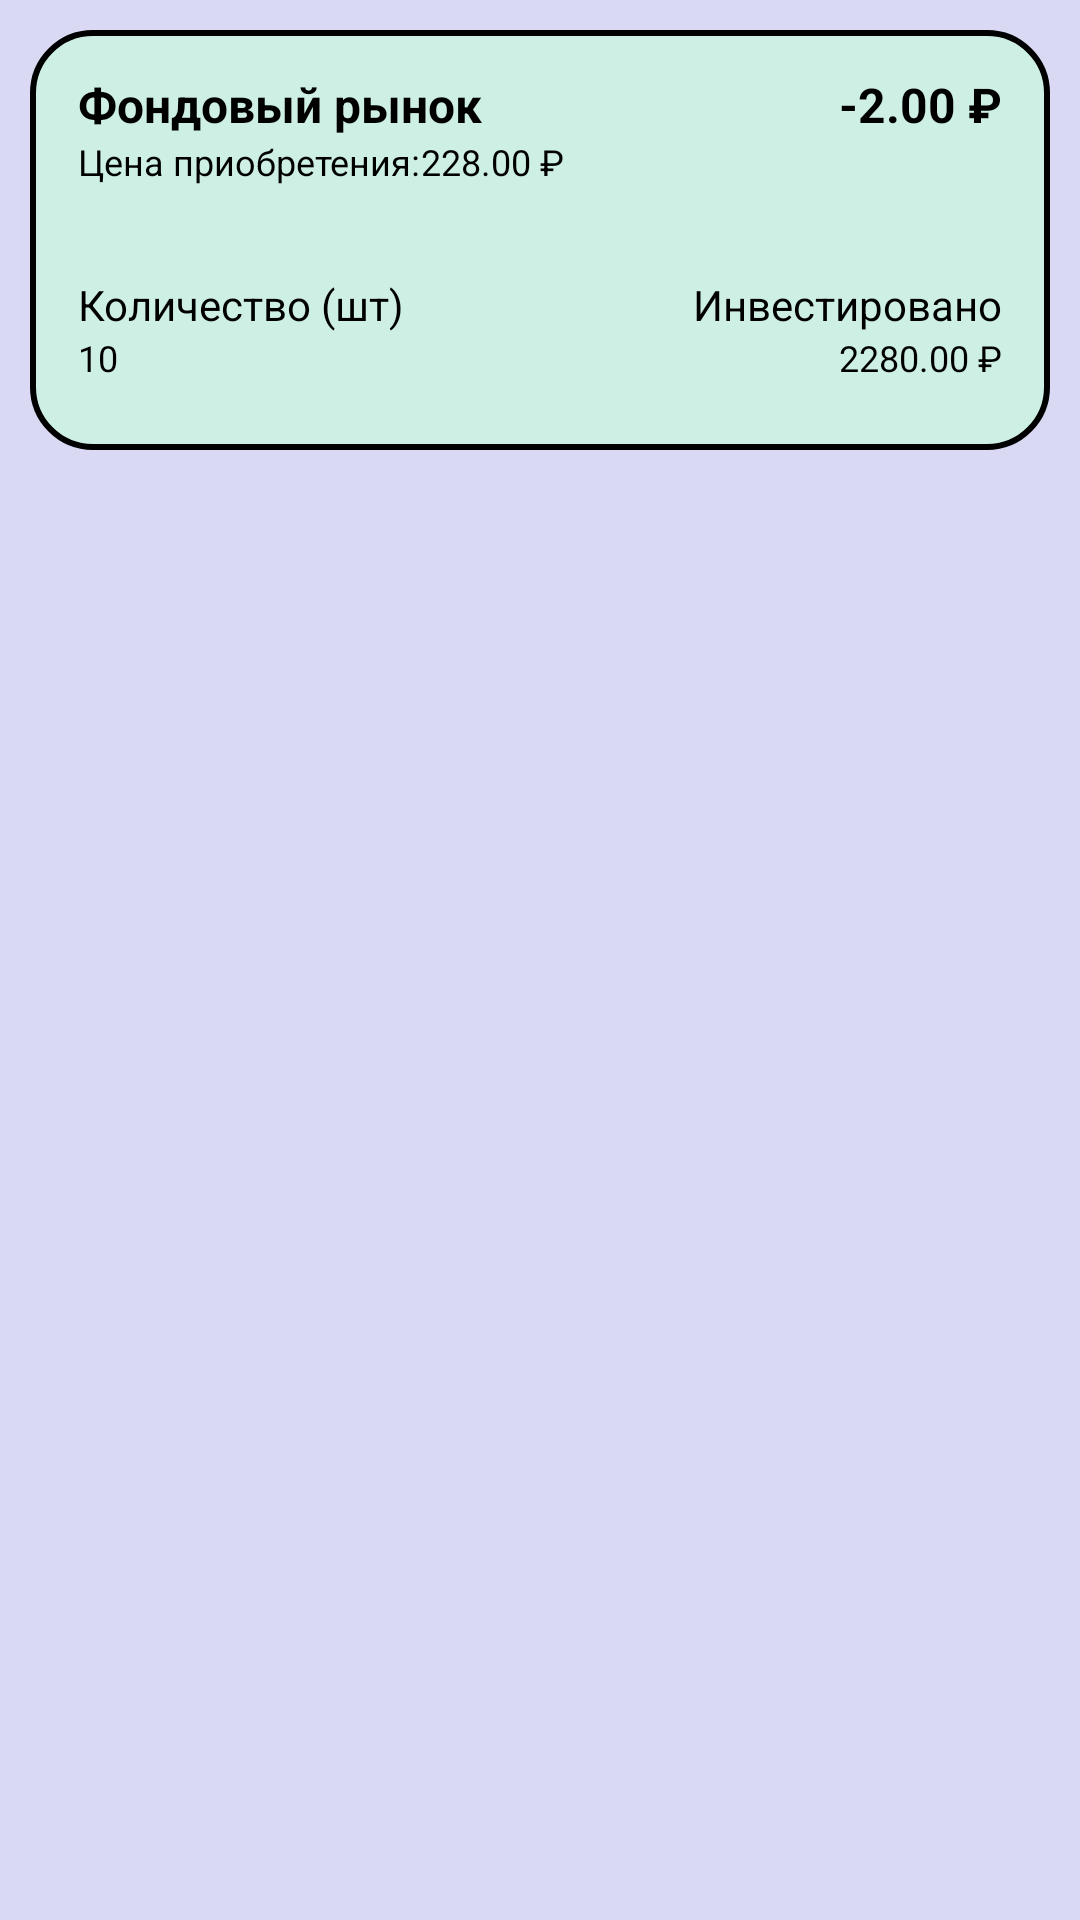

Here is an Android app screen rendered from its layout file. Give the layout XML and the strings, colors and styles it references.
<!-- AndroidManifest.xml: application theme Theme.IvestDay -->
<!-- res/layout/fragment_trade.xml -->
<?xml version="1.0" encoding="utf-8"?>
<FrameLayout xmlns:android="http://schemas.android.com/apk/res/android"
    android:layout_width="match_parent"
    android:layout_height="match_parent"
    xmlns:app="http://schemas.android.com/apk/res-auto"
    xmlns:tools="http://schemas.android.com/tools"
    tools:context="com.example.ivestday.view.FragmentTrade">

<androidx.constraintlayout.widget.ConstraintLayout
    android:layout_width="match_parent"
    android:layout_height="match_parent"
    android:background="@color/main_background">

    <androidx.constraintlayout.widget.ConstraintLayout
        app:layout_constraintTop_toTopOf="parent"
        app:layout_constraintLeft_toLeftOf="parent"
        app:layout_constraintRight_toRightOf="parent"
        android:layout_marginTop="10dp"
        android:background="@drawable/rounded_2"
        android:layout_width="340dp"
        android:layout_height="140dp">

        <TextView
            app:layout_constraintTop_toTopOf="parent"
            app:layout_constraintLeft_toLeftOf="parent"
            android:id="@+id/type_market"
            android:layout_width="wrap_content"
            android:layout_height="wrap_content"
            android:layout_marginTop="14dp"
            android:layout_marginLeft="16dp"
            android:text="@string/type_market"
            android:textColor="@color/black"
            android:textSize="16sp"
            android:layout_marginStart="16dp" />

        <TextView
            app:layout_constraintTop_toBottomOf="@id/type_market"
            app:layout_constraintLeft_toLeftOf="parent"
            android:layout_marginLeft="16dp"
            android:id="@+id/purchase_price"
            android:layout_width="wrap_content"
            android:layout_height="wrap_content"
            android:text="@string/purchase_price"
            android:textSize="12sp"
            android:textColor="@color/black"
            android:layout_marginStart="16dp" />

        <TextView
            app:layout_constraintTop_toBottomOf="@id/type_market"
            app:layout_constraintLeft_toRightOf="@id/purchase_price"
            android:id="@+id/purchase_price_change"
            android:layout_width="wrap_content"
            android:layout_height="wrap_content"
            android:text="@string/purchase_price_change"
            android:textSize="12sp"
            android:textColor="@color/black"/>

        <TextView
            app:layout_constraintTop_toTopOf="parent"
            app:layout_constraintRight_toRightOf="parent"
            android:layout_marginTop="14dp"
            android:layout_marginRight="16dp"
            android:id="@+id/asset_change"
            android:layout_width="wrap_content"
            android:layout_height="wrap_content"
            android:text="@string/asset_change_price"
            android:textColor="@color/black"
            android:textSize="16sp"
            android:layout_marginEnd="16dp" />

        <TextView
            app:layout_constraintTop_toBottomOf="@id/purchase_price_change"
            app:layout_constraintLeft_toLeftOf="parent"
            android:layout_marginTop="30dp"
            android:layout_marginLeft="16dp"
            android:id="@+id/counts"
            android:layout_width="wrap_content"
            android:layout_height="wrap_content"
            android:text="@string/counts"
            android:textSize="14sp"
            android:textColor="@color/black"
            android:layout_marginStart="16dp" />

        <TextView
            app:layout_constraintTop_toBottomOf="@id/counts"
            app:layout_constraintLeft_toLeftOf="parent"
            android:layout_marginLeft="16dp"
            android:id="@+id/number_counts"
            android:layout_width="wrap_content"
            android:layout_height="wrap_content"
            android:text="@string/counts_number"
            android:textSize="12sp"
            android:textColor="@color/black"
            android:layout_marginStart="16dp" />

        <TextView
            app:layout_constraintTop_toBottomOf="@id/purchase_price"
            app:layout_constraintRight_toRightOf="parent"
            android:layout_marginTop="30dp"
            android:layout_marginRight="16dp"
            android:id="@+id/invest_text"
            android:layout_width="wrap_content"
            android:layout_height="wrap_content"
            android:text="@string/invest_text"
            android:textSize="14sp"
            android:textColor="@color/black"
            android:layout_marginEnd="16dp" />

        <TextView
            app:layout_constraintTop_toBottomOf="@id/invest_text"
            app:layout_constraintRight_toRightOf="parent"
            android:layout_marginRight="16dp"
            android:id="@+id/invest_change"
            android:layout_width="wrap_content"
            android:layout_height="wrap_content"
            android:text="@string/invest_number"
            android:textSize="12sp"
            android:textColor="@color/black"
            android:layout_marginEnd="16dp" />

    </androidx.constraintlayout.widget.ConstraintLayout>

</androidx.constraintlayout.widget.ConstraintLayout>

</FrameLayout>
<!-- resources referenced by this layout -->
<resources>
  <color name="black">#FF000000</color>
  <color name="main_background">#FFD9D9F3</color>
  <!-- drawable rounded_2 (drawable) -->
  <?xml version="1.0" encoding="utf-8"?>
  <shape xmlns:android="http://schemas.android.com/apk/res/android">
      <solid android:color="@color/main_2" />
      <stroke android:width="2dip"
          android:color="@color/black"/>
      <corners
          android:radius="20dp" />
  </shape>
  <string name="asset_change_price"><b>-2.00 ₽</b></string>
  <string name="counts">Количество (шт)</string>
  <string name="counts_number">10</string>
  <string name="invest_number">2280.00 ₽</string>
  <string name="invest_text">Инвестировано</string>
  <string name="purchase_price">Цена приобретения:</string>
  <string name="purchase_price_change">228.00 ₽</string>
  <string name="type_market"><b>Фондовый рынок</b></string>
  <style name="Theme.IvestDay" parent="Theme.MaterialComponents.DayNight.DarkActionBar">
          
          <item name="colorPrimary">@color/buttons</item>
          <item name="colorPrimaryVariant">@color/purple_700</item>
          <item name="colorOnPrimary">@color/white</item>
          
          <item name="colorSecondary">@color/teal_200</item>
          <item name="colorSecondaryVariant">@color/teal_700</item>
          <item name="colorOnSecondary">@color/black</item>
          
          <item name="windowNoTitle">true</item>
          <item name="android:statusBarColor" tools:targetApi="l">?attr/colorPrimaryVariant</item>
          
      </style>
  <color name="main_2">#FFCEEFE4</color>
  <color name="buttons">#FF7A57D1</color>
  <color name="purple_700">#FF3700B3</color>
  <color name="white">#00FFFFFF</color>
  <color name="teal_200">#FF03DAC5</color>
  <color name="teal_700">#FF018786</color>
</resources>
